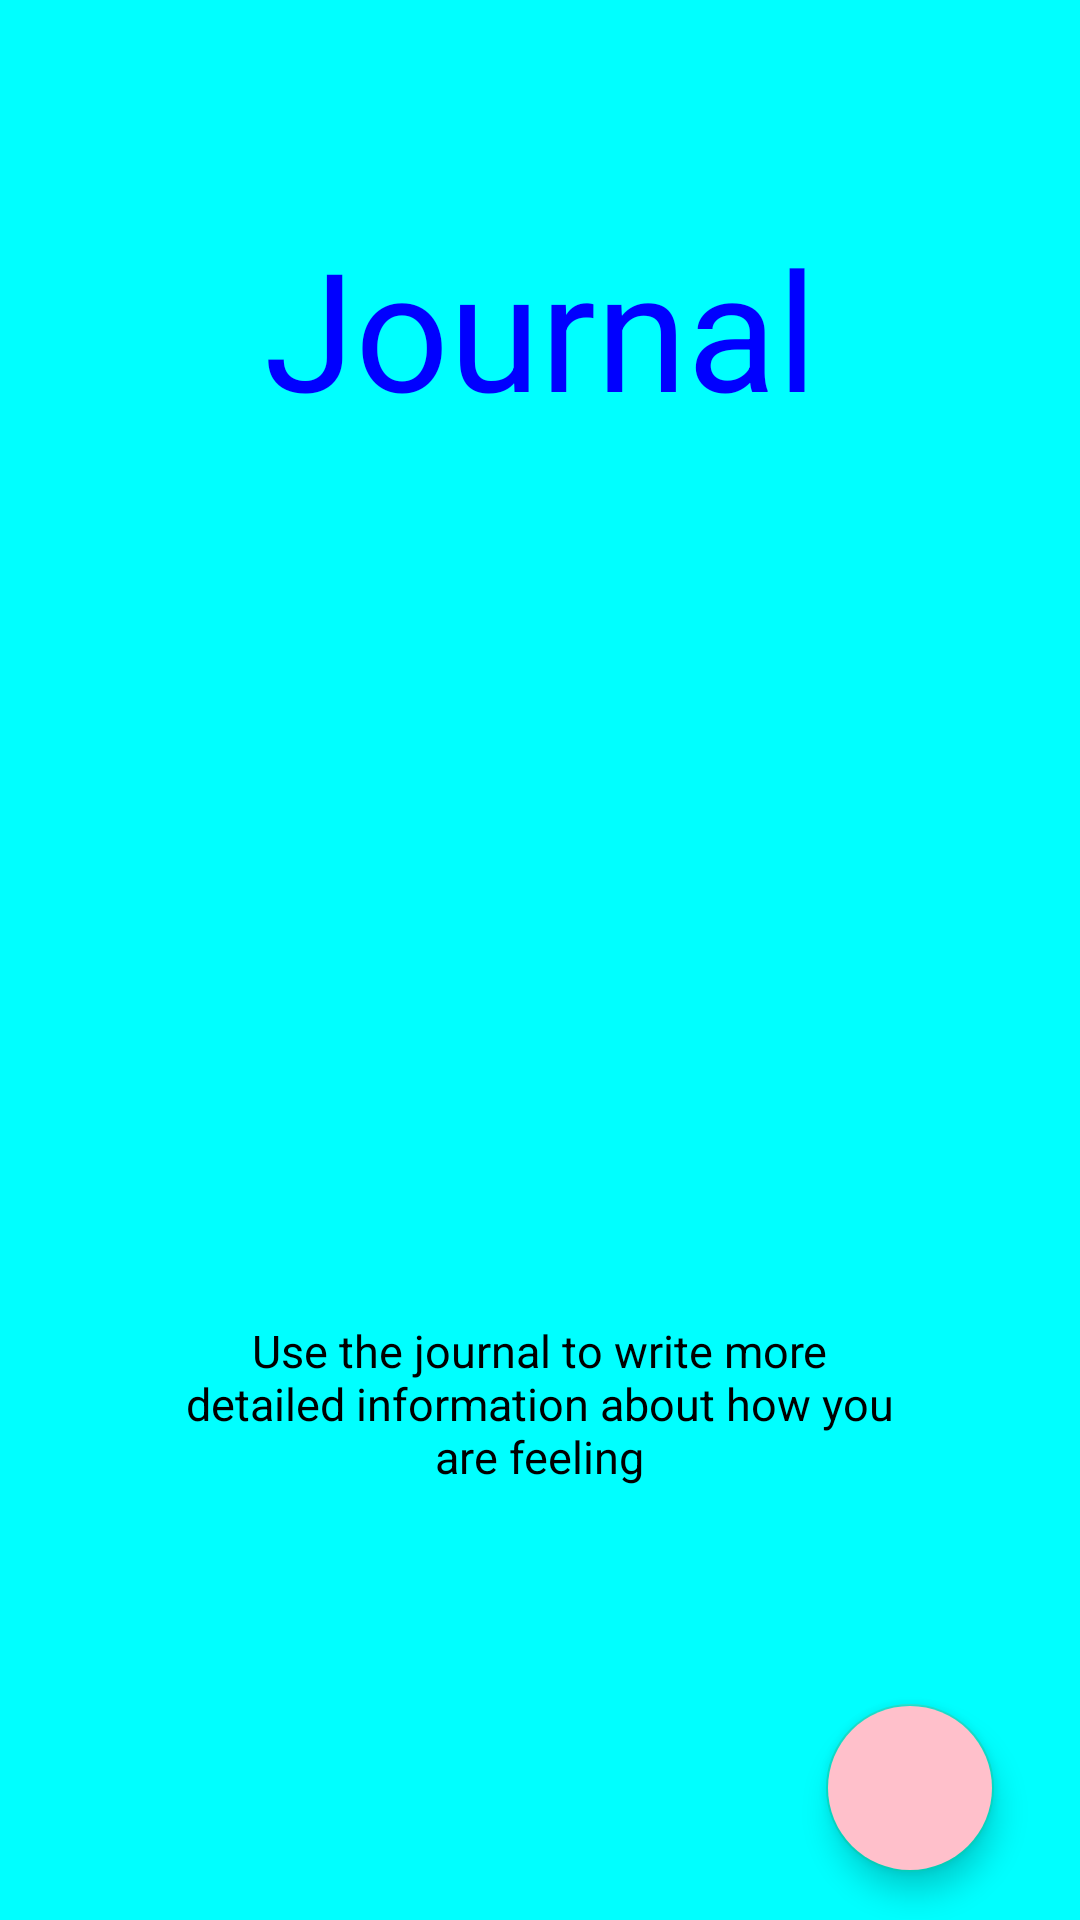

The Android layout XML behind this screen, and the referenced resources:
<!-- AndroidManifest.xml: application theme Theme.MentalHealthApp -->
<!-- res/layout/activity_screen3.xml -->
<?xml version="1.0" encoding="utf-8"?>
<androidx.constraintlayout.widget.ConstraintLayout xmlns:android="http://schemas.android.com/apk/res/android"
    xmlns:app="http://schemas.android.com/apk/res-auto"
    xmlns:tools="http://schemas.android.com/tools"
    android:layout_width="match_parent"
    android:layout_height="match_parent"
    android:background="@color/aqua"
    android:orientation="vertical">

    <TextView
        android:id="@+id/textView10"
        android:layout_width="wrap_content"
        android:layout_height="wrap_content"
        android:layout_gravity="center"
        android:fontFamily="sans-serif-thin"
        android:text="Journal"
        android:textColor="@color/blue"
        android:textSize="55sp"
        android:textStyle="bold"
        app:layout_constraintBottom_toTopOf="@+id/imageView"
        app:layout_constraintEnd_toEndOf="parent"
        app:layout_constraintHorizontal_bias="0.5"
        app:layout_constraintStart_toStartOf="parent"
        app:layout_constraintTop_toTopOf="parent" />

    <ImageView
        android:id="@+id/imageView"
        android:layout_width="150dp"
        android:layout_height="150dp"
        android:layout_gravity="center"
        app:layout_constraintBottom_toTopOf="@+id/textView13"
        app:layout_constraintEnd_toEndOf="parent"
        app:layout_constraintHorizontal_bias="0.5"
        app:layout_constraintStart_toStartOf="parent"
        app:layout_constraintTop_toBottomOf="@+id/textView10"
        app:srcCompat="@drawable/ic_intro_slide3" />

    <TextView
        android:id="@+id/textView13"
        android:layout_width="240dp"
        android:layout_height="wrap_content"
        android:layout_gravity="center"
        android:fontFamily="sans-serif"
        android:text="Use the journal to write more detailed information about how you are feeling"
        android:textAlignment="center"
        android:textColor="@color/black"
        android:textSize="15sp"
        app:layout_constraintBottom_toTopOf="@+id/fab3"
        app:layout_constraintEnd_toEndOf="parent"
        app:layout_constraintHorizontal_bias="0.497"
        app:layout_constraintStart_toStartOf="parent"
        app:layout_constraintTop_toBottomOf="@+id/imageView" />

    <com.google.android.material.floatingactionbutton.FloatingActionButton
        android:id="@+id/fab3"
        android:layout_width="wrap_content"
        android:layout_height="wrap_content"
        android:layout_margin="16dp"
        android:layout_marginBottom="24dp"
        android:backgroundTint="@color/pink"
        android:src="@drawable/ic_baseline_navigate_next_24"
        app:layout_constraintBottom_toBottomOf="parent"
        app:layout_constraintEnd_toEndOf="parent"
        app:layout_constraintHorizontal_bias="0.954"
        app:layout_constraintStart_toStartOf="parent" />

</androidx.constraintlayout.widget.ConstraintLayout>
<!-- resources referenced by this layout -->
<resources>
  <color name="aqua">#00FFFF</color>
  <color name="black">#000000</color>
  <color name="blue">#0000FF</color>
  <color name="pink">#FFC0CB</color>
  <style name="Theme.MentalHealthApp" parent="Theme.MaterialComponents.Light.NoActionBar">
          <item name="colorPrimary">@color/calm_teal</item>
          <item name="colorPrimaryVariant">@color/calm_teal</item>
          <item name="colorOnPrimary">@color/white</item>
  
          <item name="colorSecondary">@color/teal_200</item>
          <item name="colorSecondaryVariant">@color/teal_700</item>
          <item name="colorOnSecondary">@color/black</item>
  
          
          <item name="android:forceDarkAllowed">false</item>
  
          
          <item name="android:statusBarColor" tools:targetApi="l">#8FF017</item>
      </style>
  <color name="calm_teal">#8EC5C8</color>
  <color name="white">#FFFFFF</color>
  <color name="teal_200">#FF03DAC5</color>
  <color name="teal_700">#FF018786</color>
</resources>
